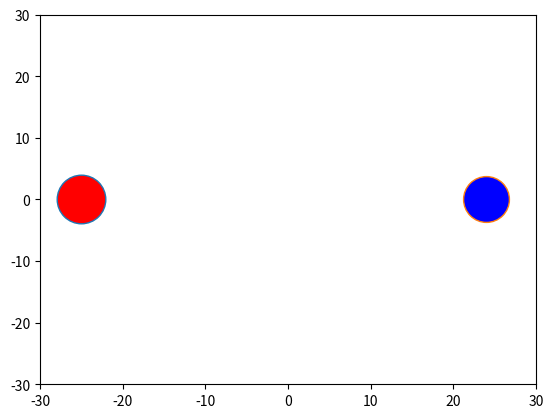

Reproduce this figure in Python. (Note: this script raises an exception after producing the figure.)
import matplotlib.animation as ani 
import matplotlib.pyplot as plt
import numpy as np

a1, b1=15, 7
a2, b2=14, 6
t=np.linspace(0, 2*np.pi,361)
z=np.linspace(np.pi, 3*np.pi, 361)
x1=a1*np.cos(z)-10
y1=b1*np.sin(z)
x2=a1*np.cos(t)+10
y2=b1*np.sin(t)

fig=plt.figure()
ax=plt.axes(xlim=(-30,30), ylim=(-30,30))
s1, =ax.plot(-25,0,marker='o', markersize=35,markerfacecolor='red')
s1_o, =ax.plot(-25,0, color='gold')
s2, =ax.plot(24,0, marker='o', markersize=33,markerfacecolor='blue')
s2_o, =ax.plot(24,0, color='lime')

def binary_star(i):
  s1.set_data(x1[i], y1[i])
  s1_o.set_data(x1[:i], y1[:i])
  s2.set_data(x2[i], y2[i])
  s2_o.set_data(x2[:i], y2[:i])
  return s1, s2, s1_o, s2_o, 

"""Speed of animation governs by:
Frames-Stations
Interval-Number of milliseconds train remains at station
"""
anim=ani.FuncAnimation(fig, binary_star, frames=len(t), interval= 10,blit=True, repeat=True)

fig.patch.set_facecolor('k')
fig.suptitle("Binary Star System")
plt.axis(False)
#plt.rcParams["animation.ffmpeg_path"]= r'C:/ffmpeg/bin/ffmpeg.exe' 
# [redacted]
#anim.save("Binary Star System.mp4", writer=writervideo)
plt.show()
  
